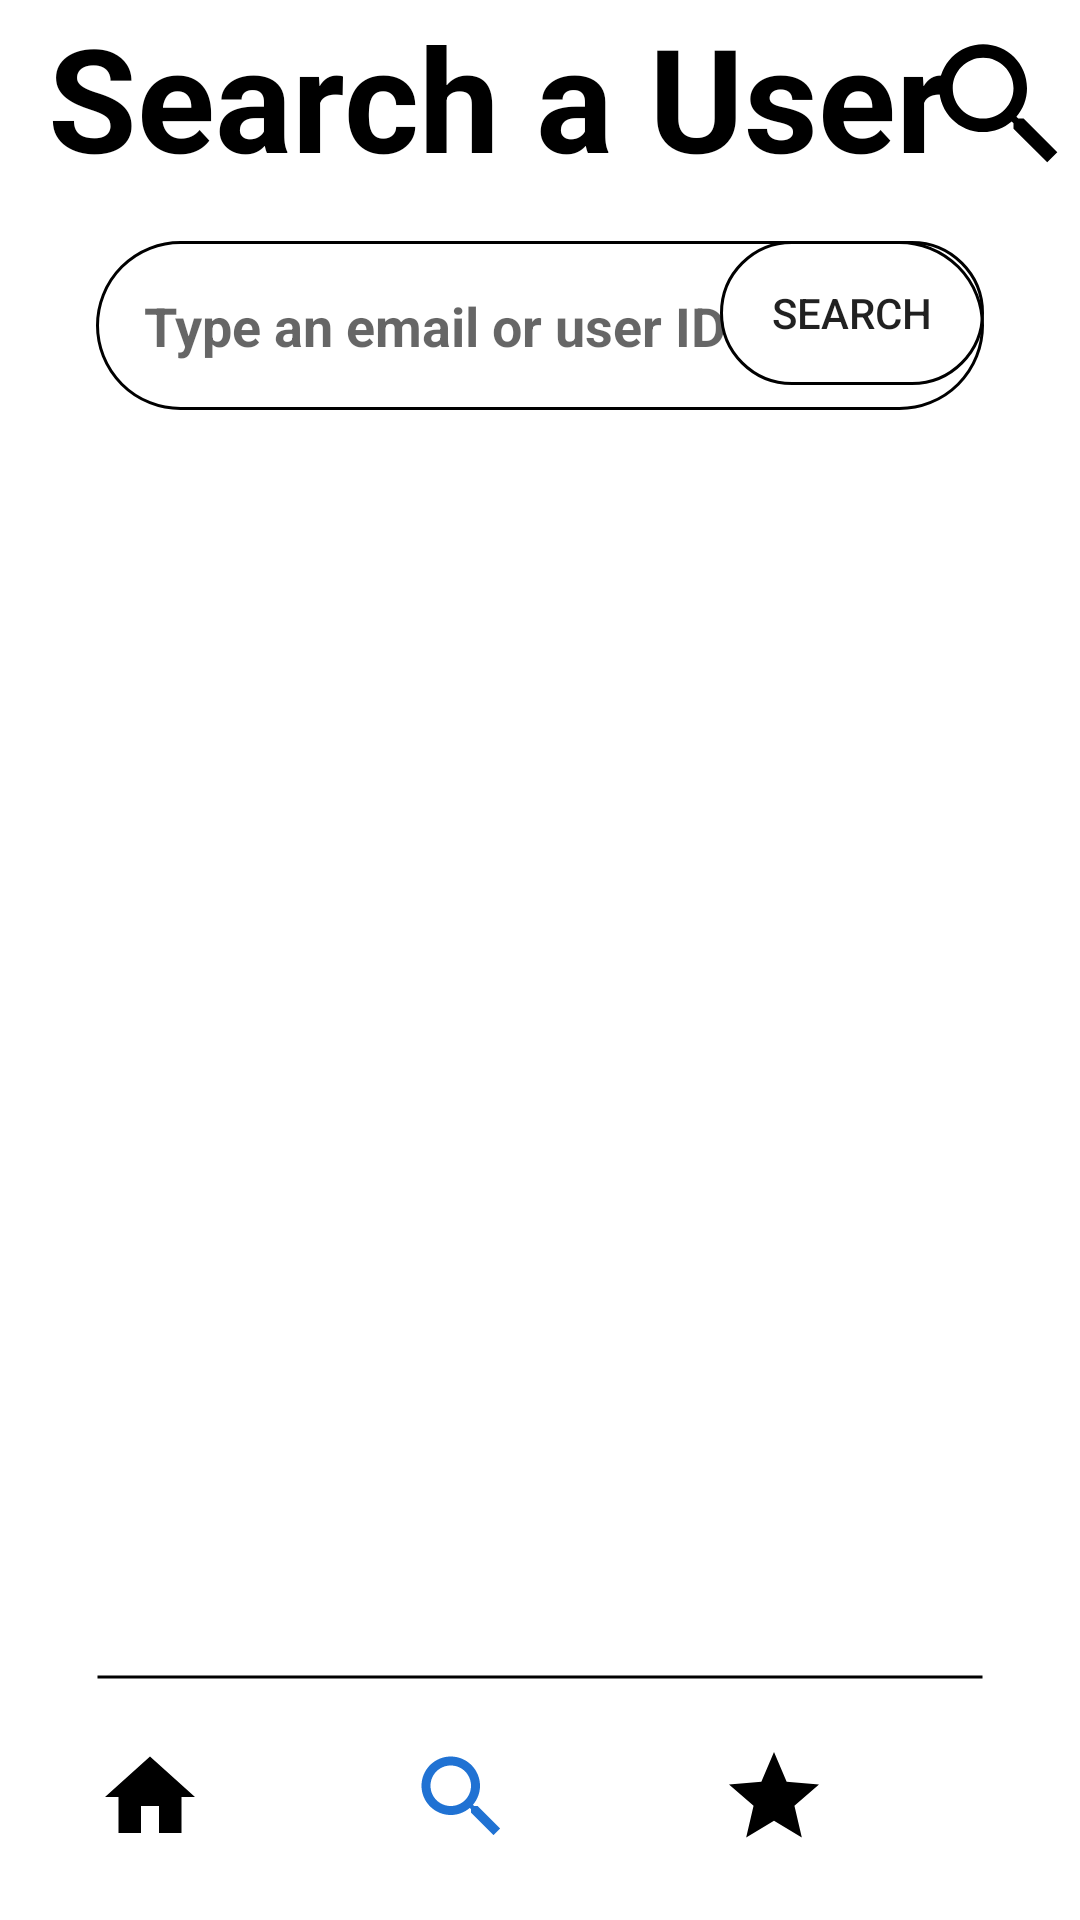

The Android layout XML behind this screen, and the referenced resources:
<!-- AndroidManifest.xml: activity theme Theme.MagicURL.NoActionBar -->
<!-- res/layout/activity_search.xml -->
<?xml version="1.0" encoding="utf-8"?>
<androidx.constraintlayout.widget.ConstraintLayout xmlns:android="http://schemas.android.com/apk/res/android"
    xmlns:app="http://schemas.android.com/apk/res-auto"
    xmlns:tools="http://schemas.android.com/tools"
    android:layout_width="match_parent"
    android:layout_height="match_parent"
    tools:context=".SearchActivity">

    <View
        android:id="@+id/view"
        android:layout_width="0dp"
        android:layout_height="150dp"
        app:layout_constraintEnd_toEndOf="parent"
        app:layout_constraintStart_toStartOf="parent"
        app:layout_constraintTop_toTopOf="parent" />

    <TextView
        android:id="@+id/textView2"
        android:layout_width="wrap_content"
        android:layout_height="wrap_content"
        android:layout_marginStart="16dp"
        android:text="Search a User"
        android:textColor="@color/black"
        android:textSize="48sp"
        android:textStyle="bold"
        app:layout_constraintStart_toStartOf="parent"
        app:layout_constraintTop_toTopOf="@+id/view" />

    <ImageView
        android:id="@+id/Search_icon"
        android:layout_width="55dp"
        android:layout_height="54dp"
        android:layout_marginStart="8dp"
        android:layout_marginTop="8dp"
        android:layout_marginEnd="16dp"
        app:layout_constraintEnd_toEndOf="@+id/view"
        app:layout_constraintHorizontal_bias="0.533"
        app:layout_constraintStart_toEndOf="@+id/textView2"
        app:layout_constraintTop_toTopOf="parent"
        app:srcCompat="@drawable/ic_search" />

    <EditText
        android:id="@+id/et_src_user"
        android:layout_width="0dp"
        android:layout_height="wrap_content"
        android:layout_marginStart="32dp"
        android:layout_marginTop="16dp"
        android:layout_marginEnd="32dp"
        android:background="@drawable/round_border"
        android:ems="10"
        android:hint="Type an email or user ID"
        android:inputType="text|textEmailAddress"
        android:padding="16dp"
        android:textStyle="bold"
        app:layout_constraintEnd_toEndOf="parent"
        app:layout_constraintStart_toStartOf="parent"
        app:layout_constraintTop_toBottomOf="@+id/textView2" />

    <Button
        android:id="@+id/btn_search"
        android:layout_width="wrap_content"
        android:layout_height="wrap_content"
        android:background="@drawable/round_border"
        android:padding="13dp"
        android:text="Search"
        app:layout_constraintEnd_toEndOf="@+id/et_src_user"
        app:layout_constraintTop_toTopOf="@+id/et_src_user" />

    <ListView
        android:id="@+id/user_list"
        android:layout_width="0dp"
        android:layout_height="0dp"
        android:clickable="true"
        android:padding="16dp"
        app:layout_constraintBottom_toTopOf="@+id/navigation_search"
        app:layout_constraintEnd_toEndOf="parent"
        app:layout_constraintHorizontal_bias="0.0"
        app:layout_constraintStart_toStartOf="parent"
        app:layout_constraintTop_toBottomOf="@+id/view"
        app:layout_constraintVertical_bias="0.0"
        android:divider="@null"
        android:dividerHeight="0dp"/>

    <View
        android:id="@+id/navigation_search"
        android:layout_width="414dp"
        android:layout_height="87dp"
        app:layout_constraintBottom_toBottomOf="parent"
        app:layout_constraintEnd_toEndOf="parent"
        app:layout_constraintStart_toStartOf="parent" />

    <ImageView
        android:id="@+id/divider_search"
        android:layout_width="0dp"
        android:layout_height="12dp"
        android:layout_marginEnd="32dp"
        android:layout_marginStart="32dp"
        app:layout_constraintEnd_toEndOf="parent"
        app:layout_constraintStart_toStartOf="parent"
        app:layout_constraintTop_toTopOf="@+id/navigation_search"
        app:srcCompat="@drawable/divider" />

    <ImageView
        android:id="@+id/search_home"
        android:layout_width="wrap_content"
        android:layout_height="wrap_content"
        android:layout_marginStart="32dp"
        android:layout_marginTop="16dp"
        app:layout_constraintStart_toStartOf="parent"
        app:layout_constraintTop_toBottomOf="@+id/divider_search"
        app:srcCompat="@drawable/ic_home" />

    <ImageView
        android:id="@+id/search_search"
        android:layout_width="wrap_content"
        android:layout_height="wrap_content"
        android:layout_marginStart="68dp"
        android:layout_marginTop="16dp"
        app:layout_constraintStart_toEndOf="@+id/search_home"
        app:layout_constraintTop_toBottomOf="@+id/divider_search"
        app:srcCompat="@drawable/ic_search_blue" />

    <ImageView
        android:id="@+id/search_star"
        android:layout_width="wrap_content"
        android:layout_height="wrap_content"
        android:layout_marginStart="68dp"
        android:layout_marginTop="16dp"
        app:layout_constraintStart_toEndOf="@+id/search_search"
        app:layout_constraintTop_toBottomOf="@+id/divider_search"
        app:srcCompat="@drawable/ic_star" />

    <ImageView
        android:id="@+id/search_profile"
        android:layout_width="wrap_content"
        android:layout_height="wrap_content"
        android:layout_marginStart="68dp"
        android:layout_marginTop="16dp"
        android:layout_marginEnd="32dp"
        app:layout_constraintEnd_toEndOf="parent"
        app:layout_constraintStart_toEndOf="@+id/search_star"
        app:layout_constraintTop_toBottomOf="@+id/divider_search"
        app:srcCompat="@drawable/ic_person" />
</androidx.constraintlayout.widget.ConstraintLayout>
<!-- resources referenced by this layout -->
<resources>
  <color name="black">#FF000000</color>
  <!-- drawable divider (drawable) -->
  <?xml version="1.0" encoding="utf-8"?>
  <shape android:shape="line" xmlns:android="http://schemas.android.com/apk/res/android">
      <stroke android:color="@color/black" android:width="1dp"></stroke>
  </shape>
  <!-- drawable ic_home (drawable) -->
  <vector android:height="36dp" android:tint="@color/black"
      android:viewportHeight="24" android:viewportWidth="24"
      android:width="36dp" xmlns:android="http://schemas.android.com/apk/res/android">
      <path android:fillColor="@android:color/white" android:pathData="M10,20v-6h4v6h5v-8h3L12,3 2,12h3v8z"/>
  </vector>
  <!-- drawable ic_person (drawable) -->
  <vector android:height="36dp" android:tint="@color/black"
      android:viewportHeight="24" android:viewportWidth="24"
      android:width="36dp" xmlns:android="http://schemas.android.com/apk/res/android">
      <path android:fillColor="@android:color/white" android:pathData="M12,12c2.21,0 4,-1.79 4,-4s-1.79,-4 -4,-4 -4,1.79 -4,4 1.79,4 4,4zM12,14c-2.67,0 -8,1.34 -8,4v2h16v-2c0,-2.66 -5.33,-4 -8,-4z"/>
  </vector>
  <!-- drawable ic_search (drawable) -->
  <vector android:height="36dp" android:tint="@color/black"
      android:viewportHeight="24" android:viewportWidth="24"
      android:width="36dp" xmlns:android="http://schemas.android.com/apk/res/android">
      <path android:fillColor="@android:color/white" android:pathData="M15.5,14h-0.79l-0.28,-0.27C15.41,12.59 16,11.11 16,9.5 16,5.91 13.09,3 9.5,3S3,5.91 3,9.5 5.91,16 9.5,16c1.61,0 3.09,-0.59 4.23,-1.57l0.27,0.28v0.79l5,4.99L20.49,19l-4.99,-5zM9.5,14C7.01,14 5,11.99 5,9.5S7.01,5 9.5,5 14,7.01 14,9.5 11.99,14 9.5,14z"/>
  </vector>
  <!-- drawable ic_search_blue (drawable) -->
  <vector android:height="36dp" android:tint="#2072D3"
      android:viewportHeight="24" android:viewportWidth="24"
      android:width="36dp" xmlns:android="http://schemas.android.com/apk/res/android">
      <path android:fillColor="@android:color/white" android:pathData="M15.5,14h-0.79l-0.28,-0.27C15.41,12.59 16,11.11 16,9.5 16,5.91 13.09,3 9.5,3S3,5.91 3,9.5 5.91,16 9.5,16c1.61,0 3.09,-0.59 4.23,-1.57l0.27,0.28v0.79l5,4.99L20.49,19l-4.99,-5zM9.5,14C7.01,14 5,11.99 5,9.5S7.01,5 9.5,5 14,7.01 14,9.5 11.99,14 9.5,14z"/>
  </vector>
  <!-- drawable ic_star (drawable) -->
  <vector android:height="36dp" android:tint="@color/black"
      android:viewportHeight="24" android:viewportWidth="24"
      android:width="36dp" xmlns:android="http://schemas.android.com/apk/res/android">
      <path android:fillColor="@android:color/white" android:pathData="M12,17.27L18.18,21l-1.64,-7.03L22,9.24l-7.19,-0.61L12,2 9.19,8.63 2,9.24l5.46,4.73L5.82,21z"/>
  </vector>
  <!-- drawable round_border (drawable) -->
  <?xml version="1.0" encoding="utf-8"?>
  <shape android:shape="rectangle" xmlns:android="http://schemas.android.com/apk/res/android">
      <stroke android:color="@color/black" android:width="1dp"></stroke>
      <corners android:radius="100dp"/>
  </shape>
  <style name="Theme.MagicURL.NoActionBar">
          <item name="windowActionBar">false</item>
          <item name="windowNoTitle">true</item>
      </style>
</resources>
